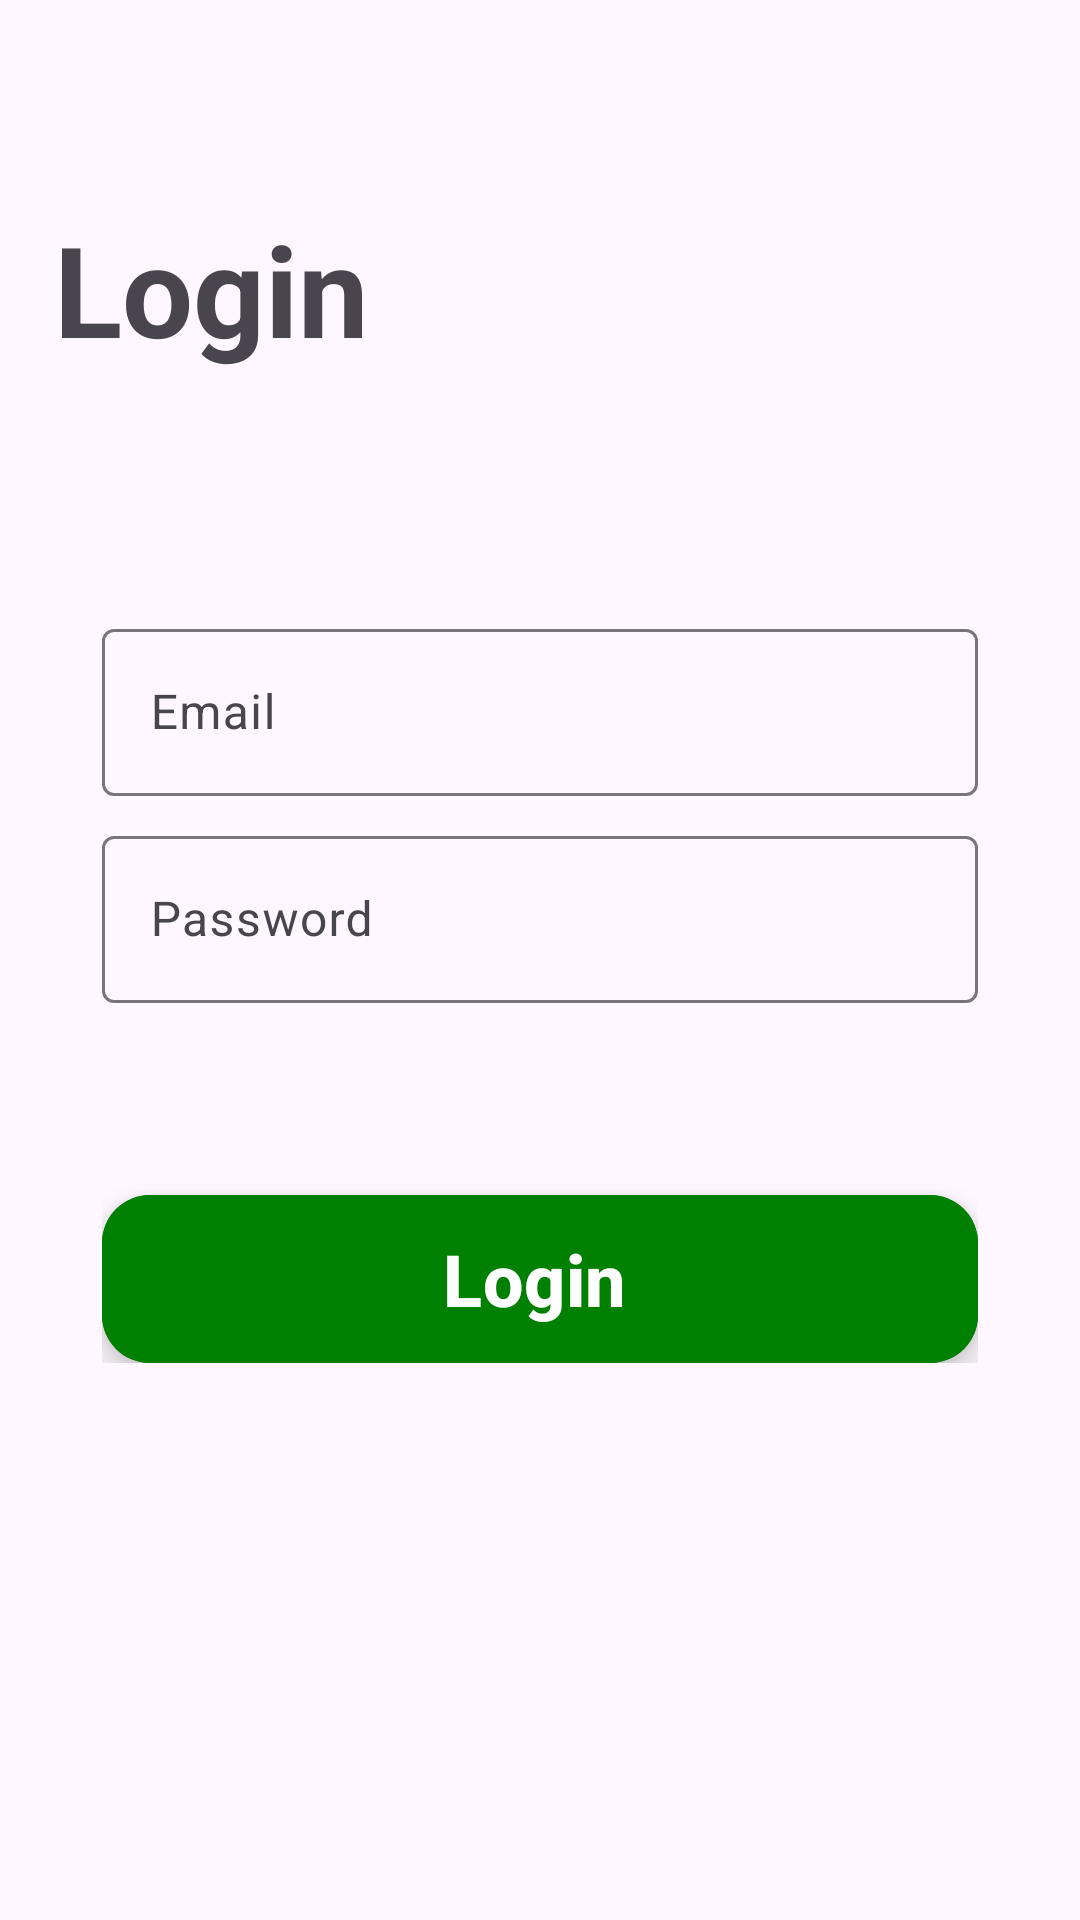

Here is an Android app screen rendered from its layout file. Give the layout XML and the strings, colors and styles it references.
<!-- AndroidManifest.xml: application theme Theme.SeuTreino -->
<!-- res/layout/fragment_sign_in.xml -->
<?xml version="1.0" encoding="utf-8"?>
<RelativeLayout xmlns:android="http://schemas.android.com/apk/res/android"
    xmlns:app="http://schemas.android.com/apk/res-auto"
    xmlns:tools="http://schemas.android.com/tools"
    android:layout_width="match_parent"
    android:layout_height="match_parent"
    tools:context=".view.auth.SignInFragment"

    android:padding="18dp"
    >

    <TextView
        android:id="@+id/title"
        android:layout_width="match_parent"
        android:layout_height="wrap_content"

        android:text="@string/sign_in_label"
        android:textStyle="bold"
        android:textSize="42sp"
        android:layout_marginTop="50dp"

        />


    <androidx.constraintlayout.widget.ConstraintLayout
        android:layout_width="match_parent"
        android:layout_height="wrap_content"
        android:padding="16dp"
        android:layout_below="@id/title">


        <com.google.android.material.textfield.TextInputLayout
            android:id="@+id/email_layout"
            android:layout_width="match_parent"
            android:layout_height="wrap_content"
            android:layout_marginTop="64dp"
            app:layout_constraintStart_toStartOf="parent"
            app:layout_constraintTop_toTopOf="parent">

            <com.google.android.material.textfield.TextInputEditText
                android:id="@+id/email"
                android:layout_width="match_parent"
                android:layout_height="wrap_content"
                android:hint="@string/sign_email"
                android:inputType="textEmailAddress"
                app:layout_constraintBottom_toBottomOf="parent" />

        </com.google.android.material.textfield.TextInputLayout>

        <com.google.android.material.textfield.TextInputLayout
            android:id="@+id/password_layout"
            android:layout_width="match_parent"
            android:layout_height="wrap_content"
            android:layout_marginTop="8dp"
            app:layout_constraintStart_toStartOf="parent"
            app:layout_constraintTop_toBottomOf="@id/email_layout">

            <com.google.android.material.textfield.TextInputEditText
                android:id="@+id/password"
                android:layout_width="match_parent"
                android:layout_height="wrap_content"
                android:hint="@string/sign_password"
                android:inputType="textPassword"
                app:layout_constraintBottom_toBottomOf="parent" />

        </com.google.android.material.textfield.TextInputLayout>

        <com.google.android.material.floatingactionbutton.ExtendedFloatingActionButton
            android:id="@+id/sign_in_button"
            android:layout_width="match_parent"
            android:layout_height="wrap_content"

            android:backgroundTint="@color/green"

            android:text="@string/sign_in_label"
            android:textSize="24sp"
            android:textColor="@color/white"
            android:textStyle="bold"

            android:layout_marginTop="64dp"
            app:layout_constraintStart_toStartOf="parent"
            app:layout_constraintTop_toBottomOf="@id/password_layout"
            />

        <ProgressBar
            android:id="@+id/progress_bar"
            android:layout_width="wrap_content"
            android:layout_height="wrap_content"

            android:indeterminateTint="@color/white"

            app:layout_constraintTop_toTopOf="@id/sign_in_button"
            app:layout_constraintStart_toStartOf="parent"
            app:layout_constraintEnd_toEndOf="parent"
            android:elevation="10dp"
            android:layout_marginTop="5dp"

            android:visibility="gone"

            />


    </androidx.constraintlayout.widget.ConstraintLayout>


</RelativeLayout>
<!-- resources referenced by this layout -->
<resources>
  <color name="green">#008000</color>
  <color name="white">#FFFFFFFF</color>
  <string name="sign_email">Email</string>
  <string name="sign_in_label">Login</string>
  <string name="sign_password">Password</string>
  <style name="Theme.SeuTreino" parent="Base.Theme.SeuTreino" />
  <style name="Base.Theme.SeuTreino" parent="Theme.Material3.DayNight.NoActionBar">
          
          
      </style>
</resources>
